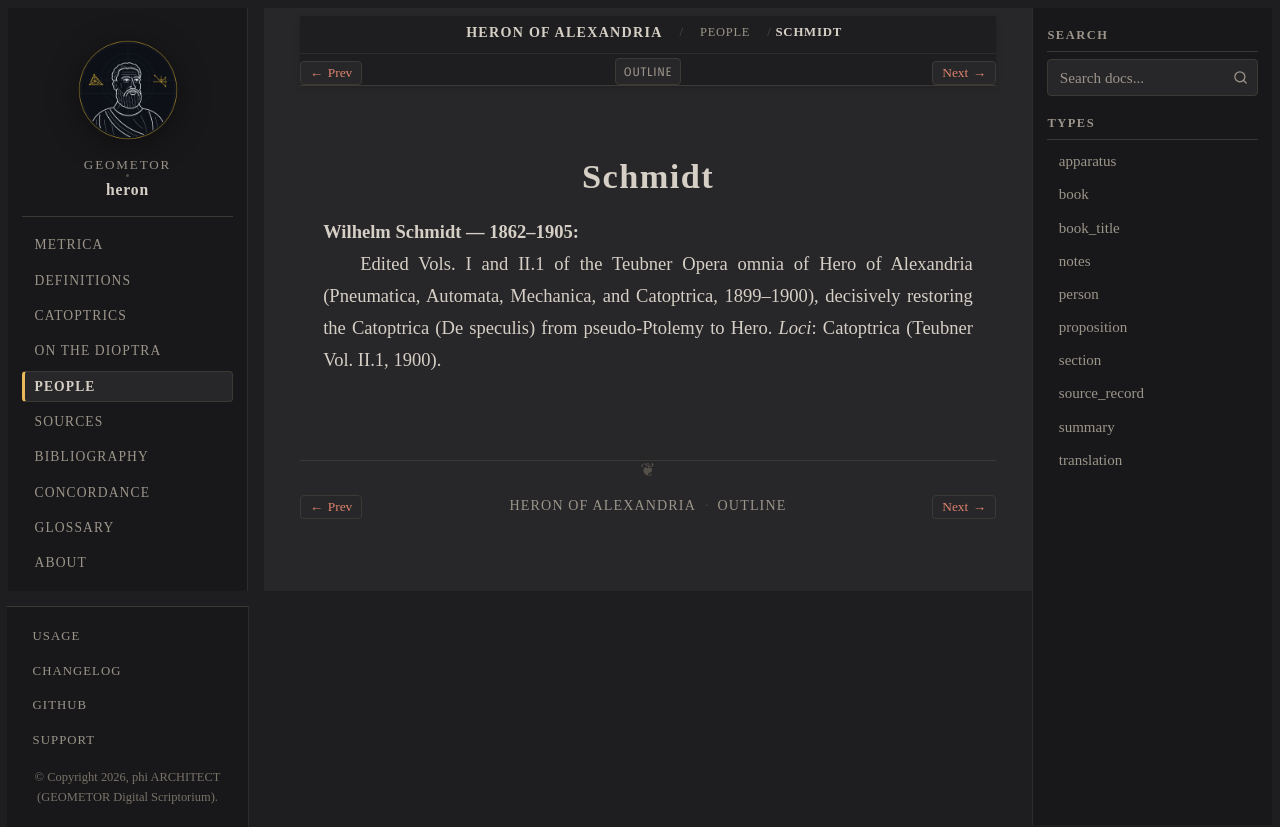

repository: geometor/heron · page: people/schmidt.html · generator: sphinx

:type: person
:excerpt: Wilhelm Schmidt — 1862–1905

.. _person-schmidt:

Schmidt
=======

**Wilhelm Schmidt** — 1862–1905
  Edited Vols. I and II.1 of the Teubner Opera omnia of Hero of Alexandria (Pneumatica, Automata, Mechanica, and Catoptrica, 1899–1900), decisively restoring the Catoptrica (De speculis) from pseudo-Ptolemy to Hero.
  *Loci*: Catoptrica (Teubner Vol. II.1, 1900).
